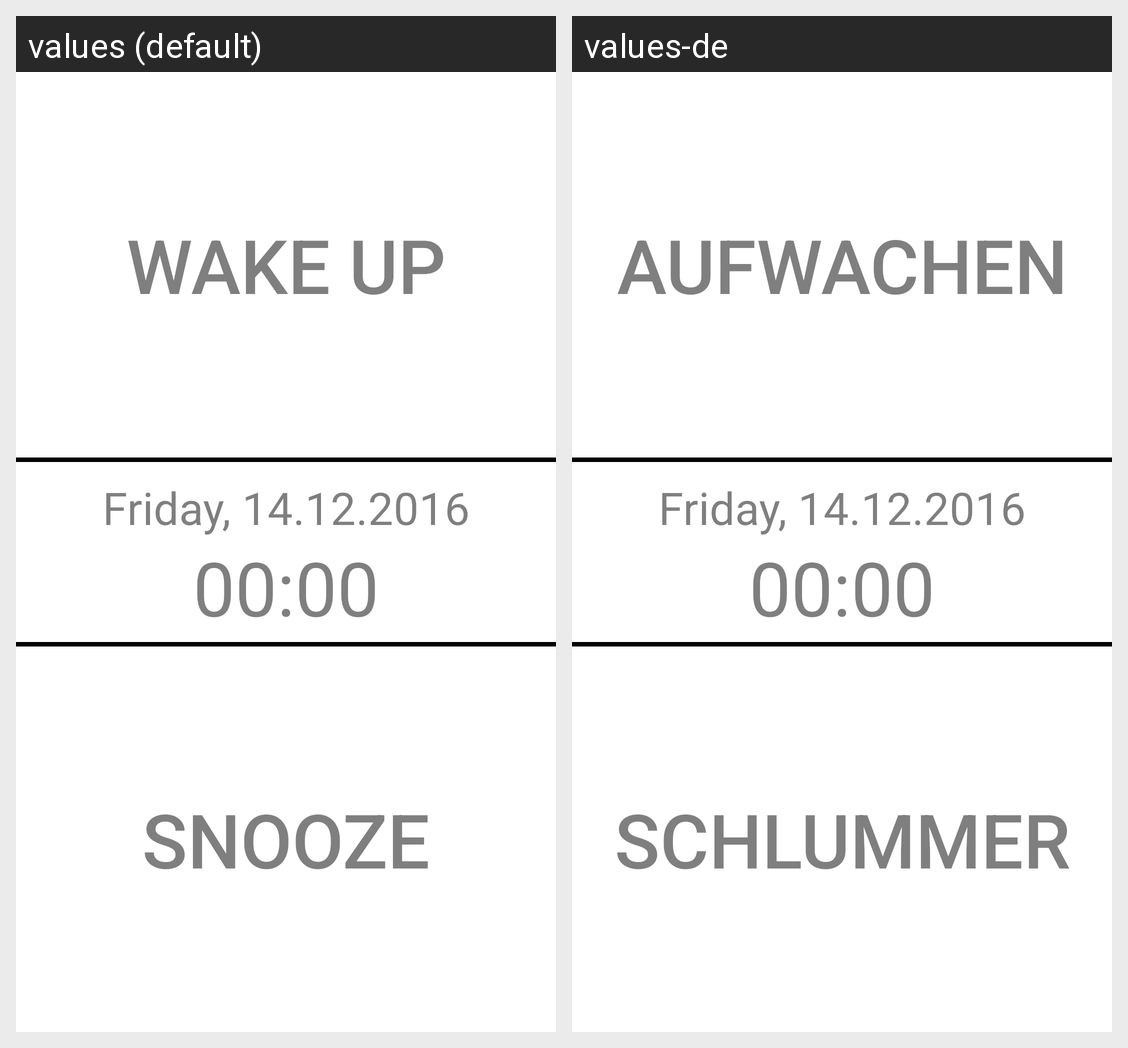

Strings drawn on this Android screen and how each of the app's shown locales translates them:
Android screen res/layout/wakeup_timer_wakescreen.xml rendered under 2 locales, left to right: values (default), values-de. Device: Nexus 5 (rendered at 1080×1920; each locale shown at half size, 540×960, under a caption strip naming it); theme Theme.MaterialComponents.DayNight.NoActionBar.
Strings drawn on this screen, with the default value and each locale's value (text and hints the layout hard-codes, and strings that could not be matched under every locale, appear in the picture but are not listed):

wakeup_time_wakeup
  values: Wake Up
  values-de: Aufwachen

wakeup_zero_time
  values: 00:00
  values-de: 00:00

wakeup_time_snooze_big
  values: SNOOZE
  values-de: SCHLUMMER
